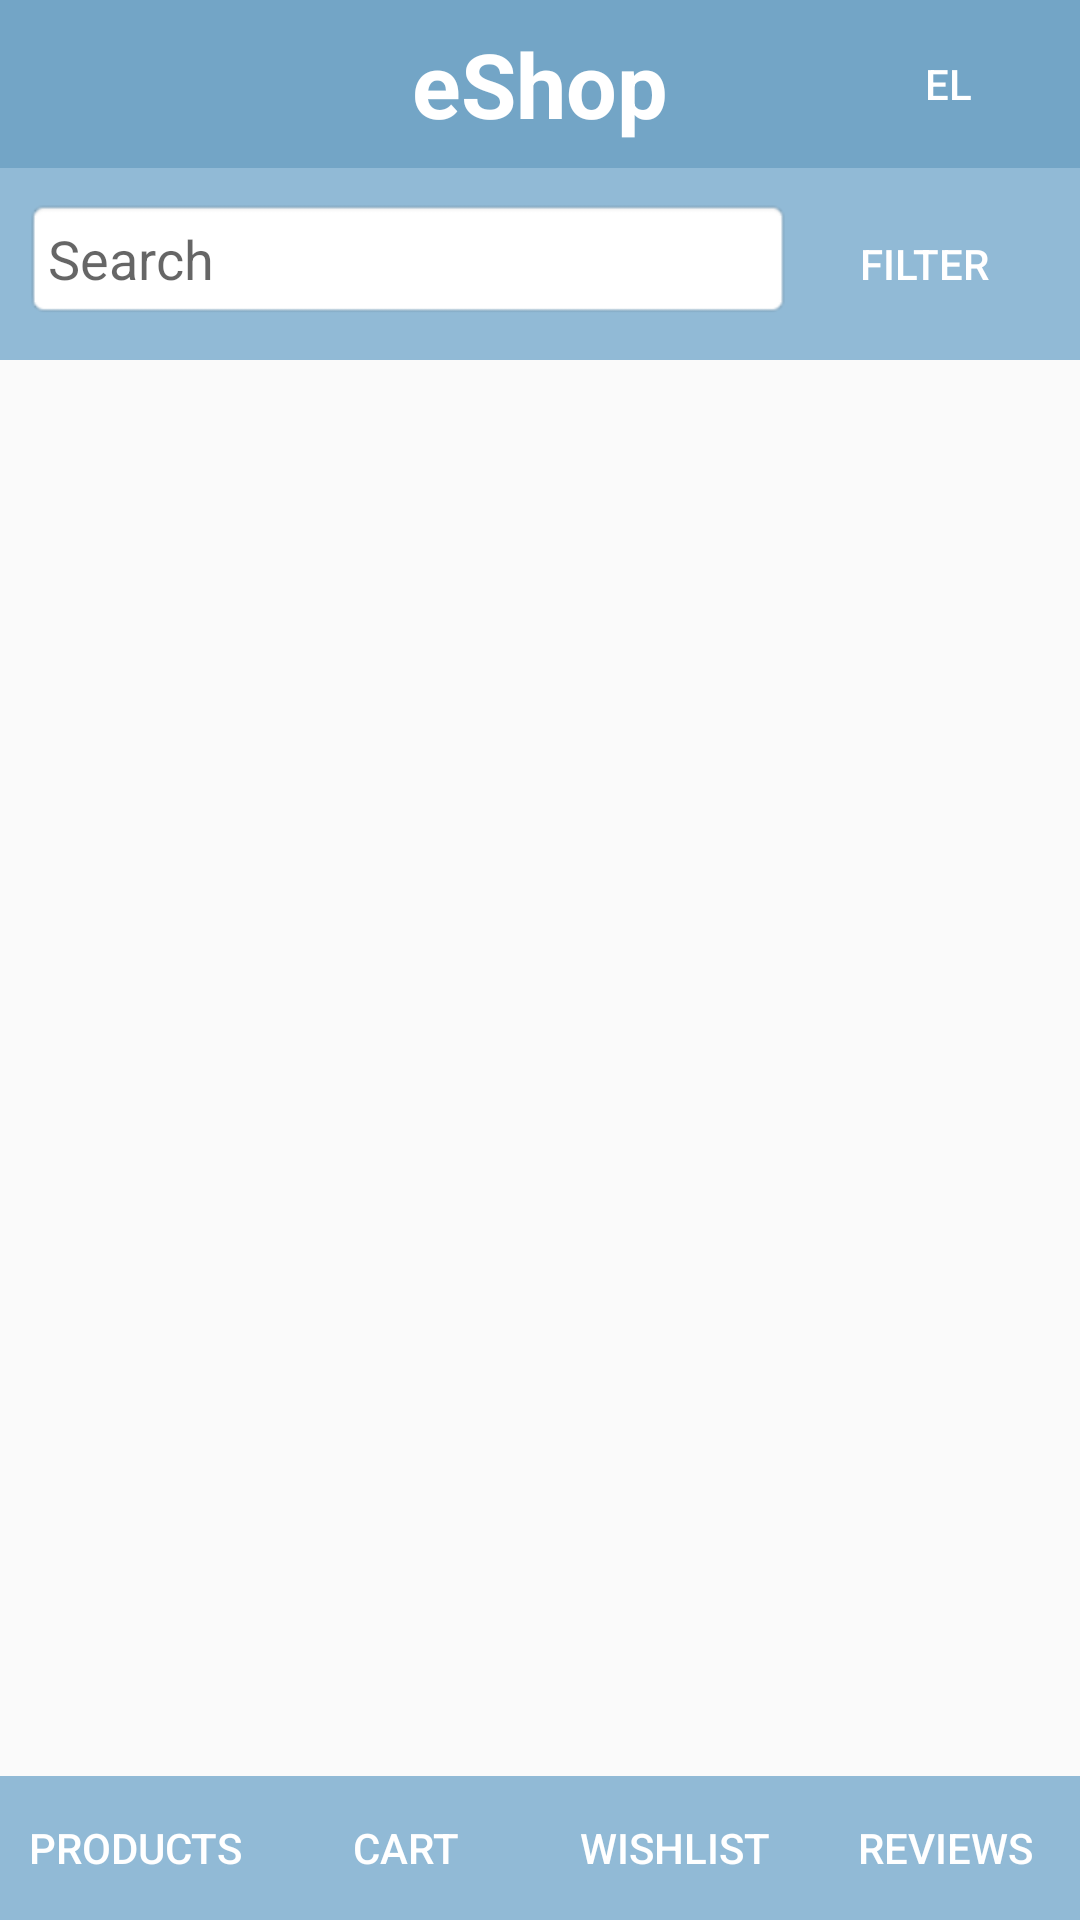

Write the Android layout XML for this screen, with the resource values it uses.
<!-- AndroidManifest.xml: activity theme Theme.EShop -->
<!-- res/layout/activity_main.xml -->
<?xml version="1.0" encoding="utf-8"?>
<androidx.constraintlayout.widget.ConstraintLayout xmlns:android="http://schemas.android.com/apk/res/android"
    xmlns:app="http://schemas.android.com/apk/res-auto"
    xmlns:tools="http://schemas.android.com/tools"
    android:layout_width="match_parent"
    android:layout_height="match_parent"
    tools:context=".MainActivity">

    
    <androidx.appcompat.widget.Toolbar
        android:id="@+id/toolbar"
        android:layout_width="0dp"
        android:layout_height="wrap_content"
        android:background="@color/blue"
        android:theme="@style/ThemeOverlay.AppCompat.ActionBar"
        app:layout_constraintTop_toTopOf="parent"
        app:layout_constraintStart_toStartOf="parent"
        app:layout_constraintEnd_toEndOf="parent">

        <TextView
            android:id="@+id/toolbar_title"
            android:layout_width="wrap_content"
            android:layout_height="wrap_content"
            android:text="@string/toolbar_title"
            android:textColor="@android:color/white"
            android:textSize="30sp"
            android:textStyle="bold"
            android:layout_gravity="center" />

        <Button
            android:id="@+id/language_button"
            android:layout_width="wrap_content"
            android:layout_height="wrap_content"
            android:text="@string/language_button"
            android:textColor="@android:color/white"
            android:background="?attr/selectableItemBackgroundBorderless"
            android:layout_gravity="end" />
    </androidx.appcompat.widget.Toolbar>

    
    <LinearLayout
        android:id="@+id/search_filter_bar"
        android:layout_width="0dp"
        android:layout_height="wrap_content"
        android:orientation="horizontal"
        android:padding="8dp"
        android:background="@color/light_blue"
        app:layout_constraintTop_toBottomOf="@id/toolbar"
        app:layout_constraintStart_toStartOf="parent"
        app:layout_constraintEnd_toEndOf="parent">

        <EditText
            android:id="@+id/search_bar"
            android:layout_width="0dp"
            android:layout_height="wrap_content"
            android:layout_weight="1"
            android:hint="@string/search_hint"
            android:inputType="text"
            android:padding="8dp"
            android:background="@android:drawable/editbox_background"
            android:imeOptions="actionSearch"
            android:singleLine="true" />

        <Button
            android:id="@+id/filter_button"
            android:layout_width="wrap_content"
            android:layout_height="wrap_content"
            android:text="@string/filter_button"
            android:textColor="@android:color/white"
            android:background="?attr/selectableItemBackgroundBorderless"
            android:onClick="showFilterPopupMenu" />
    </LinearLayout>

    
    <androidx.recyclerview.widget.RecyclerView
        android:id="@+id/recyclerView"
        android:layout_width="0dp"
        android:layout_height="0dp"
        android:clipToPadding="false"
        app:layout_constraintTop_toBottomOf="@id/search_filter_bar"
        app:layout_constraintBottom_toTopOf="@id/bottom_navigation"
        app:layout_constraintStart_toStartOf="parent"
        app:layout_constraintEnd_toEndOf="parent"
        android:padding="8dp" />

    
    <LinearLayout
        android:id="@+id/bottom_navigation"
        android:layout_width="0dp"
        android:layout_height="wrap_content"
        android:orientation="horizontal"
        android:background="@color/light_blue"
        app:layout_constraintBottom_toBottomOf="parent"
        app:layout_constraintStart_toStartOf="parent"
        app:layout_constraintEnd_toEndOf="parent">

        <Button
            android:id="@+id/navigation_products"
            android:layout_width="0dp"
            android:layout_height="wrap_content"
            android:layout_weight="1"
            android:text="@string/navigation_products"
            android:textColor="@android:color/white"
            android:background="?attr/selectableItemBackgroundBorderless"/>

        <Button
            android:id="@+id/navigation_cart"
            android:layout_width="0dp"
            android:layout_height="wrap_content"
            android:layout_weight="1"
            android:text="@string/navigation_cart"
            android:textColor="@android:color/white"
            android:background="?attr/selectableItemBackgroundBorderless"/>

        <Button
            android:id="@+id/navigation_wishlist"
            android:layout_width="0dp"
            android:layout_height="wrap_content"
            android:layout_weight="1"
            android:text="@string/navigation_wishlist"
            android:textColor="@android:color/white"
            android:background="?attr/selectableItemBackgroundBorderless"/>

        <Button
            android:id="@+id/navigation_reviews"
            android:layout_width="0dp"
            android:layout_height="wrap_content"
            android:layout_weight="1"
            android:text="@string/navigation_reviews"
            android:textColor="@android:color/white"
            android:background="?attr/selectableItemBackgroundBorderless"/>
    </LinearLayout>

</androidx.constraintlayout.widget.ConstraintLayout>
<!-- resources referenced by this layout -->
<resources>
  <color name="blue">#73A5C6</color>
  <color name="light_blue">#91BAD6</color>
  <string name="filter_button">Filter</string>
  <string name="language_button">EL</string>
  <string name="navigation_cart">Cart</string>
  <string name="navigation_products">Products</string>
  <string name="navigation_reviews">Reviews</string>
  <string name="navigation_wishlist">Wishlist</string>
  <string name="search_hint">Search</string>
  <string name="toolbar_title">eShop</string>
  <style name="Theme.EShop" parent="Theme.AppCompat.Light.NoActionBar" />
</resources>
